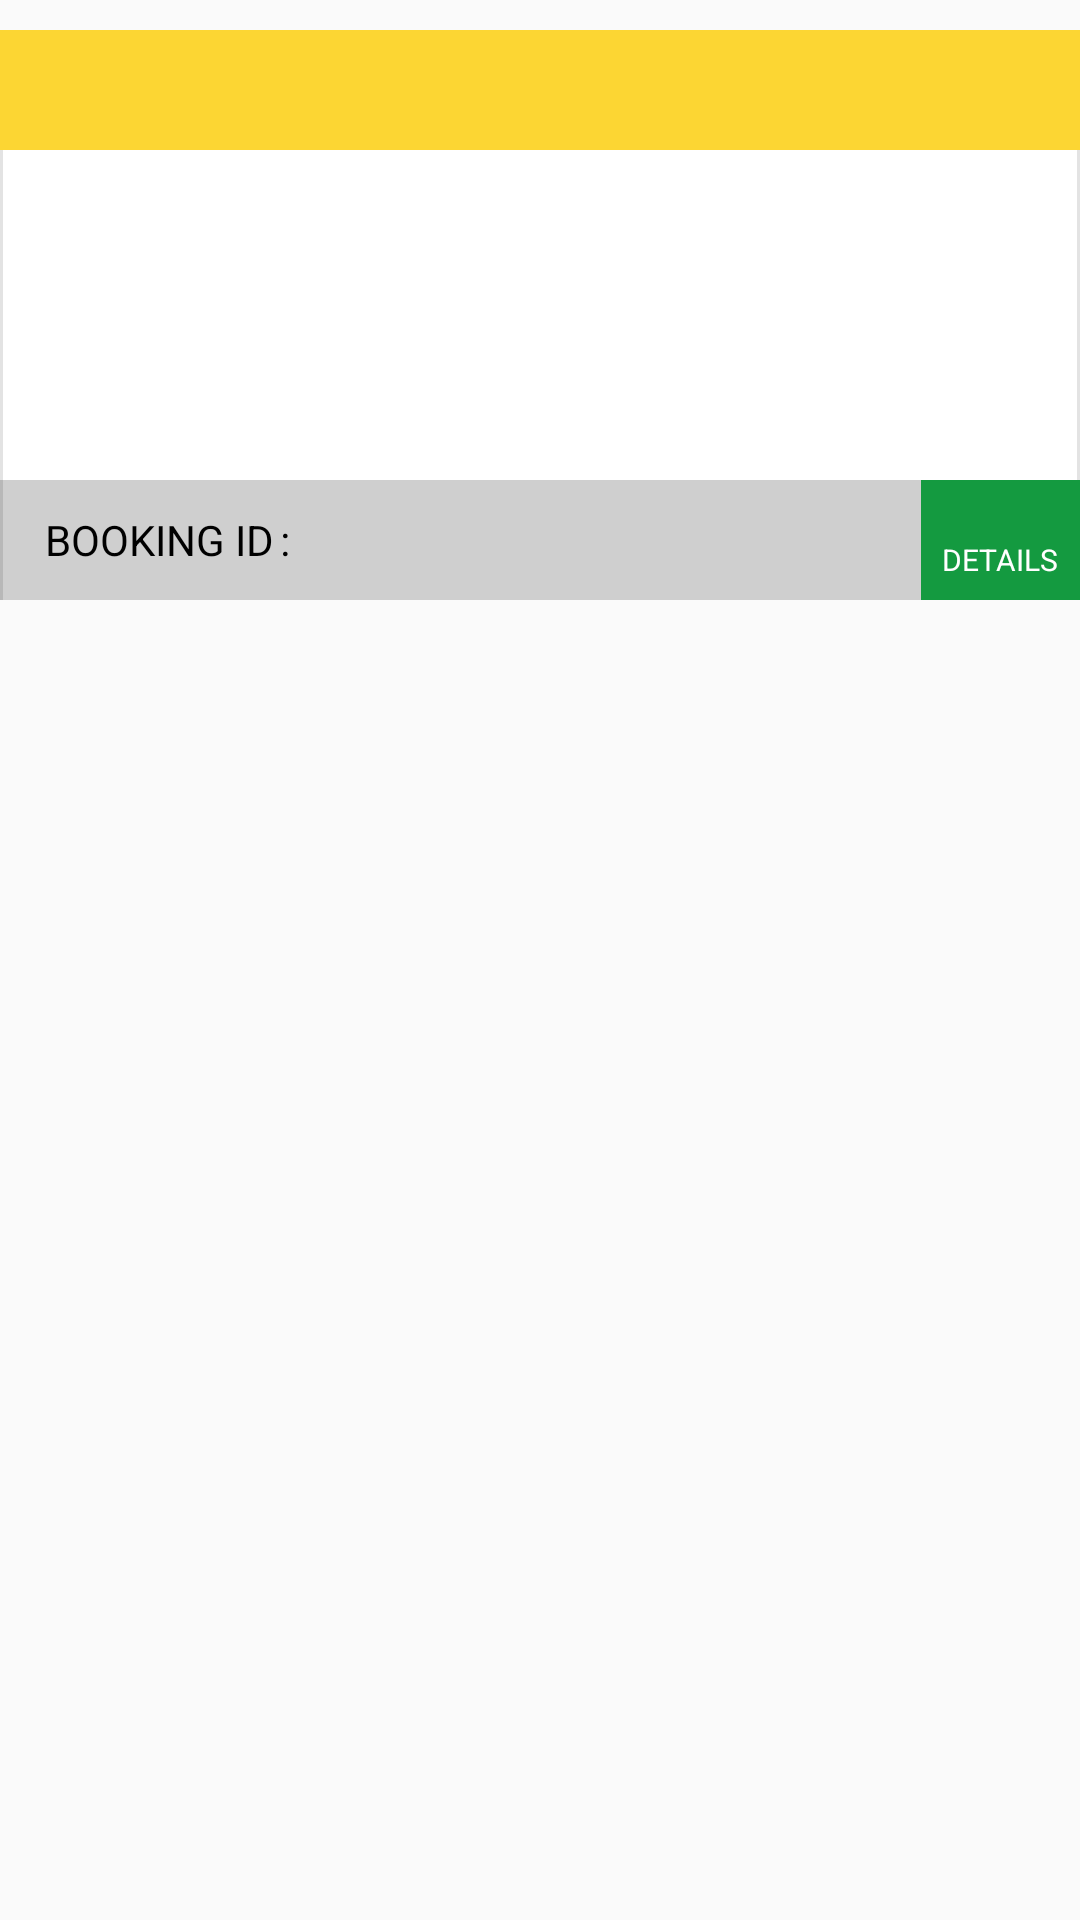

Android layout source for this screen:
<!-- AndroidManifest.xml: application theme AppTheme -->
<!-- res/layout/driver_trip_layout.xml -->
<?xml version="1.0" encoding="utf-8"?>
<LinearLayout xmlns:android="http://schemas.android.com/apk/res/android"
    xmlns:custom="http://schemas.android.com/apk/res-auto"
    android:orientation="vertical"
    android:layout_width="match_parent"
    android:layout_height="wrap_content"
    android:paddingTop="@dimen/margin_10"
    android:paddingBottom="@dimen/margin_10">

    <LinearLayout
        android:id="@+id/layout_all_trip"
        android:layout_width="match_parent"
        android:layout_height="wrap_content"
        android:orientation="vertical">

        <RelativeLayout
            android:layout_width="match_parent"
            android:layout_height="@dimen/height_40"
            android:background="@color/yellow">

            <ImageView
                android:id="@+id/img_status"
                android:layout_width="wrap_content"
                android:layout_height="wrap_content"
                android:layout_centerVertical="true"
                android:layout_marginRight="@dimen/margin_10"
                android:layout_marginLeft="@dimen/margin_15"/>

            <TextView
                android:id="@+id/txt_current_booking"
                android:layout_width="wrap_content"
                android:layout_height="wrap_content"
                android:layout_centerVertical="true"
                android:textColor="@color/black"
                android:textSize="@dimen/font_size_14sp"
                android:layout_toRightOf="@+id/img_status"/>

            <ImageView
                android:id="@+id/img_calender_icon"
                android:layout_width="@dimen/height_20"
                android:layout_height="@dimen/height_20"
                android:src="@drawable/date_icon"
                android:layout_centerVertical="true"
                android:layout_toLeftOf="@+id/txt_trip_date"
                android:layout_marginRight="@dimen/margin_10"/>

            <TextView
                android:id="@+id/txt_trip_date"
                android:layout_width="wrap_content"
                android:layout_height="wrap_content"
                android:textColor="@color/black"
                android:textSize="@dimen/font_size_14sp"
                android:text=""
                android:layout_centerVertical="true"
                android:layout_alignParentRight="true"
                android:layout_marginRight="@dimen/margin_10"/>


        </RelativeLayout>
        <LinearLayout
            android:layout_width="match_parent"
            android:layout_height="wrap_content"
            android:orientation="vertical"
            android:background="@drawable/current_booking_border">
            <RelativeLayout
                android:layout_width="match_parent"
                android:layout_height="wrap_content"
                android:minHeight="@dimen/height_100"
                android:layout_marginLeft="@dimen/margin_15">
                <ImageView
                    android:id="@+id/img_location_icon"
                    android:layout_width="wrap_content"
                    android:layout_height="wrap_content"
                    android:background="@drawable/distance_icon"
                    android:layout_centerVertical="true"
                    android:layout_alignParentLeft="true"
                    android:layout_alignParentStart="true" />

                <LinearLayout
                    android:layout_width="match_parent"
                    android:layout_height="wrap_content"
                    android:orientation="vertical"
                    android:layout_toRightOf="@+id/img_location_icon"
                    android:layout_toLeftOf="@+id/layout_status_cancle"
                    android:layout_centerVertical="true"
                    android:layout_marginRight="@dimen/margin_5"
                    android:layout_marginLeft="@dimen/margin_10">

                    <RelativeLayout
                        android:layout_width="match_parent"
                        android:layout_height="wrap_content">

                        <TextView
                            android:id="@+id/txt_pickup_address"
                            android:layout_width="wrap_content"
                            android:layout_height="wrap_content"
                            android:textSize="@dimen/font_size_15sp"
                            android:text=""
                            android:maxLines="2"
                            android:textColor="@color/cSignUP"/>

                        <ImageView
                            android:id="@+id/img_address_line"
                            android:layout_width="match_parent"
                            android:layout_height="wrap_content"
                            android:src="@drawable/address_seprator"
                            android:layout_marginTop="@dimen/margin_10"
                            android:layout_below="@+id/txt_pickup_address"/>

                        <TextView
                            android:id="@+id/txt_drop_address"
                            android:layout_width="wrap_content"
                            android:layout_height="wrap_content"
                            android:textSize="@dimen/font_size_15sp"
                            android:text=""
                            android:layout_marginTop="@dimen/margin_10"
                            android:layout_below="@+id/img_address_line"
                            android:maxLines="2"
                            android:textColor="@color/cSignUP"/>
                    </RelativeLayout>
                </LinearLayout>

                <RelativeLayout
                    android:id="@+id/layout_status_cancle"
                    android:layout_width="wrap_content"
                    android:layout_height="wrap_content"
                    android:layout_alignParentRight="true"
                    android:layout_centerVertical="true"
                    android:layout_marginRight="@dimen/margin_10"
                    android:visibility="visible">

                    <ImageView
                        android:layout_width="@dimen/height_50"
                        android:layout_height="@dimen/height_50"
                        android:id="@+id/img_user_image"
                        android:visibility="gone"/>

                    
                    
                    
                    
                    

                </RelativeLayout>

            </RelativeLayout>
            <RelativeLayout
                android:id="@+id/layout_footer_detail"
                android:layout_width="match_parent"
                android:layout_height="@dimen/height_40"
                android:background="#30000000"
                android:layout_marginTop="@dimen/margin_10">

                <RelativeLayout
                    android:id="@+id/layput_booking"
                    android:layout_width="wrap_content"
                    android:layout_height="wrap_content"
                    android:layout_centerVertical="true"
                    android:layout_marginRight="@dimen/margin_5">
                    <TextView
                        android:id="@+id/txt_booking_id"
                        android:layout_width="wrap_content"
                        android:layout_height="wrap_content"
                        android:textSize="@dimen/font_size_14sp"
                        android:text="@string/booking_id"
                        android:layout_marginLeft="@dimen/margin_15"
                        android:textColor="@color/black"/>

                    <TextView
                        android:id="@+id/txt_coma_val"
                        android:layout_width="wrap_content"
                        android:layout_height="wrap_content"
                        android:layout_toRightOf="@+id/txt_booking_id"
                        android:textSize="@dimen/font_size_14sp"
                        android:text=": "
                        android:textColor="@color/black"
                        android:layout_marginLeft="2dp"/>

                    <TextView
                        android:id="@+id/txt_booking_id_val"
                        android:layout_width="wrap_content"
                        android:layout_height="wrap_content"
                        android:layout_toRightOf="@+id/txt_coma_val"
                        android:textSize="@dimen/font_size_14sp"
                        android:text=""
                        android:textColor="@color/booking_id_color"
                        android:layout_marginLeft="2dp"/>
                </RelativeLayout>

                <RelativeLayout
                    android:id="@+id/layout_detail"
                    android:layout_width="wrap_content"
                    android:layout_height="match_parent"
                    android:layout_alignParentRight="true"
                    android:background="@color/detail_color"
                    android:paddingLeft="@dimen/margin_5"
                    android:paddingRight="@dimen/margin_5">

                    
                    
                    
                    
                    
                    
                    

                    <RelativeLayout
                        android:layout_width="wrap_content"
                        android:layout_height="wrap_content"
                        android:layout_centerInParent="true"
                        android:paddingLeft="@dimen/margin_2"
                        android:paddingRight="@dimen/margin_2">

                        <ImageView
                            android:id="@+id/img_arrow_white"
                            android:layout_width="wrap_content"
                            android:layout_height="@dimen/margin_13"
                            android:src="@drawable/nevigation_arrow_white"
                            android:layout_centerHorizontal="true"/>

                        <TextView
                            android:layout_width="wrap_content"
                            android:layout_height="wrap_content"
                            android:text="@string/detail"
                            android:textSize="@dimen/font_size_10sp"
                            android:textColor="@color/white"
                            android:layout_below="@+id/img_arrow_white"
                            android:layout_centerHorizontal="true"/>

                    </RelativeLayout>



                </RelativeLayout>

            </RelativeLayout>
        </LinearLayout>
    </LinearLayout>
</LinearLayout>
<!-- resources referenced by this layout -->
<resources>
  <color name="black">#000000</color>
  <color name="booking_id_color">#969696</color>
  <color name="cSignUP">#061324</color>
  <color name="detail_color">#149a40</color>
  <color name="white">#ffffff</color>
  <color name="yellow">#fcd633</color>
  <dimen name="font_size_10sp">10sp</dimen>
  <dimen name="font_size_14sp">14sp</dimen>
  <dimen name="font_size_15sp">15sp</dimen>
  <dimen name="height_100">100dp</dimen>
  <dimen name="height_20">20dp</dimen>
  <dimen name="height_40">40dp</dimen>
  <dimen name="height_50">50dp</dimen>
  <dimen name="height_60">60dp</dimen>
  <dimen name="margin_10">10dp</dimen>
  <dimen name="margin_13">13dp</dimen>
  <dimen name="margin_15">15dp</dimen>
  <dimen name="margin_2">2dp</dimen>
  <dimen name="margin_5">5dp</dimen>
  <!-- drawable current_booking_border (drawable) -->
  <?xml version="1.0" encoding="utf-8"?>
  <layer-list xmlns:android="http://schemas.android.com/apk/res/android">
      
      <item>
          <shape>
              <solid android:color="@color/border_color" />
          </shape>
      </item>
      
      <item android:bottom="0dp"
          android:left="1dp"
          android:right="1dp"
          android:top="0dp">
          <shape>
              <solid android:color="@color/white" />
          </shape>
      </item>
  </layer-list>
  <string name="booking_id">BOOKING ID</string>
  <string name="detail">DETAILS</string>
  <style name="AppTheme" parent="Theme.AppCompat.Light.NoActionBar">
          
          <item name="colorPrimary">@color/yellow</item>
          <item name="colorPrimaryDark">@color/yellow</item>
          <item name="colorAccent">@color/yellow</item>
          <item name="@android:statusBarColor">@color/yellow</item>
          
  
      </style>
  <color name="border_color">#e3e3e3</color>
</resources>
